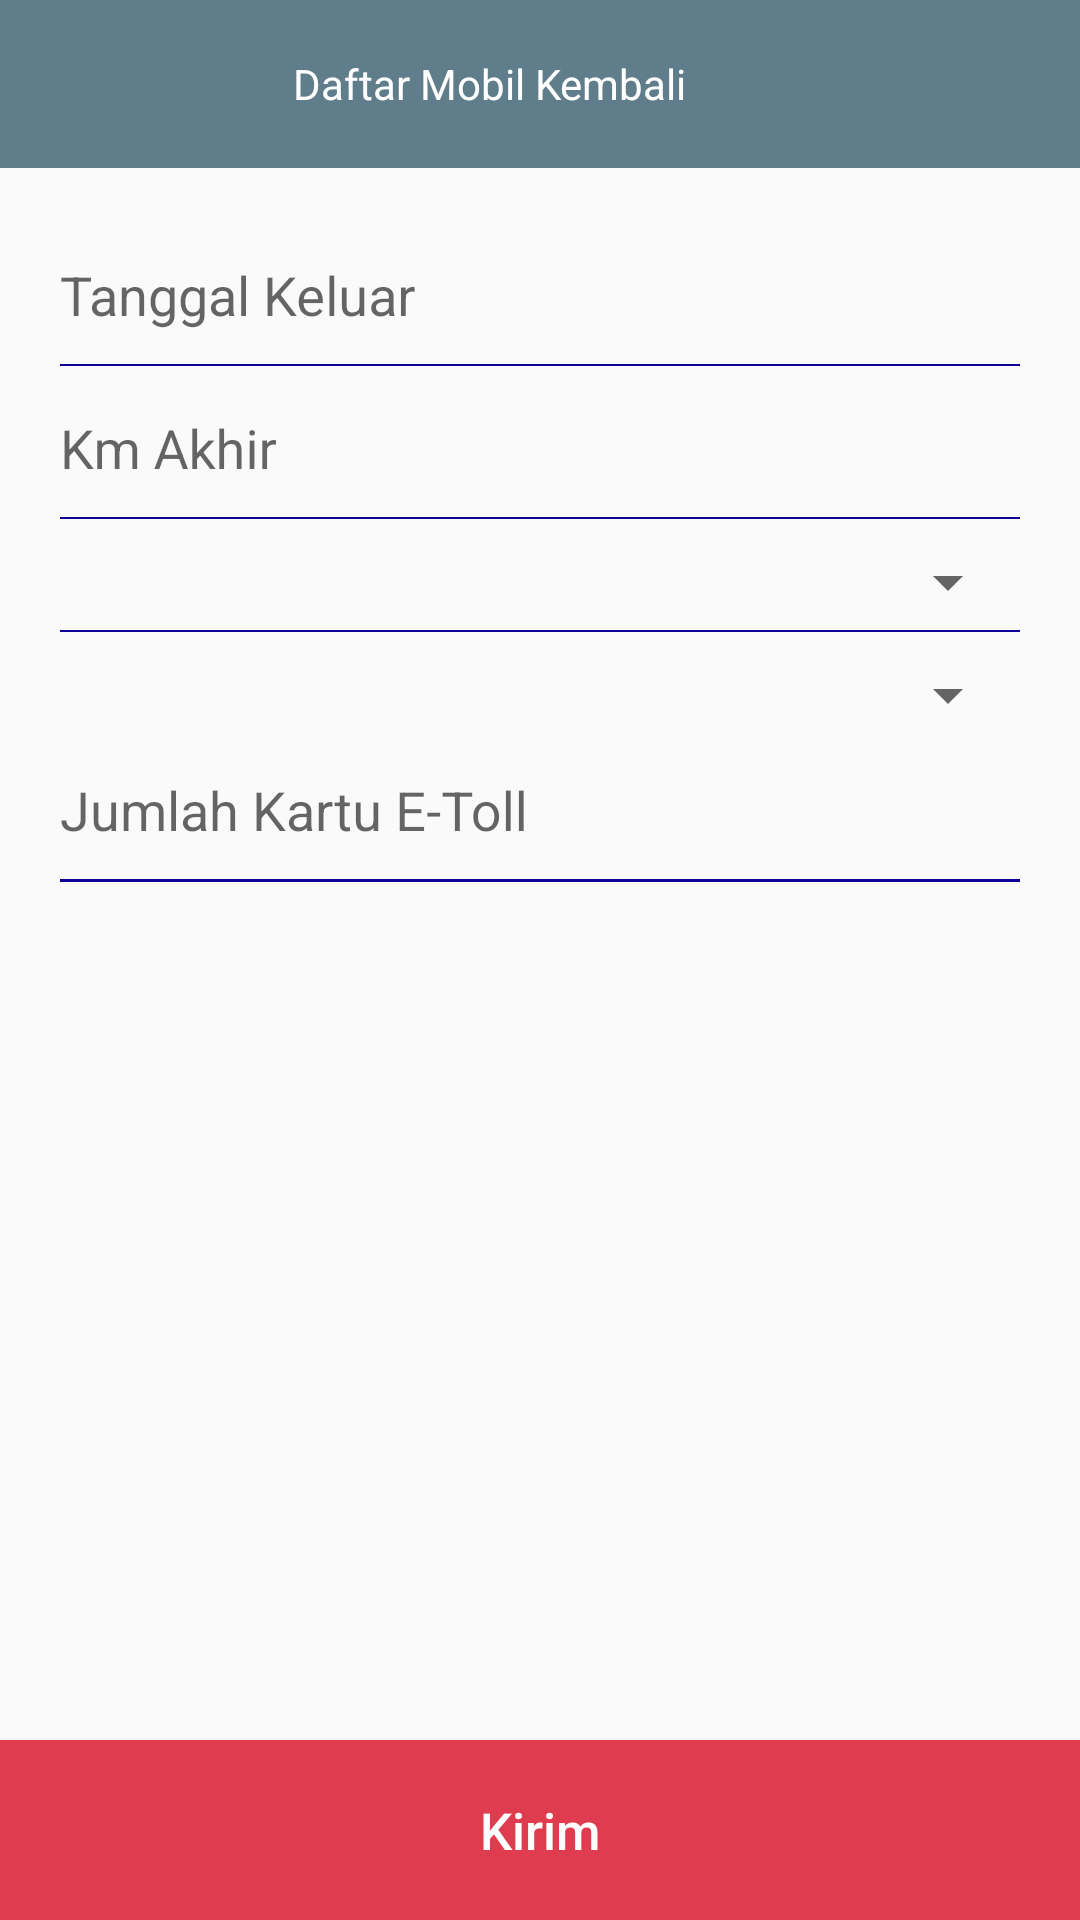

Write the Android layout XML for this screen, with the resource values it uses.
<!-- AndroidManifest.xml: application theme AppTheme -->
<!-- res/layout/activity_insert_mobil_kembali.xml -->
<?xml version="1.0" encoding="utf-8"?>
<RelativeLayout xmlns:android="http://schemas.android.com/apk/res/android"
    xmlns:app="http://schemas.android.com/apk/res-auto"
    xmlns:tools="http://schemas.android.com/tools"
    android:layout_width="match_parent"
    android:layout_height="match_parent"
    app:layout_behavior="@string/appbar_scrolling_view_behavior"
    tools:ignore="MissingPrefix">
    <LinearLayout
        android:layout_width="match_parent"
        android:layout_height="wrap_content"
        android:animateLayoutChanges="true"
        android:orientation="vertical">
        <com.google.android.material.appbar.AppBarLayout
            android:layout_width="match_parent"
            android:layout_height="wrap_content"
            android:theme="@style/AppTheme.AppBarOverlay">

            <androidx.appcompat.widget.Toolbar
                android:id="@+id/toolbar"
                android:layout_width="match_parent"
                android:layout_height="?attr/actionBarSize"
                android:background="@color/colorPrimary"
                app:theme="@style/ToolBarStyle"
                app:popupTheme="@style/AppTheme.PopupOverlay">

                <TextView
                    android:layout_width="match_parent"
                    android:layout_height="wrap_content"
                    android:layout_marginRight="50dp"
                    android:text="Daftar Mobil Kembali"
                    android:gravity="center"
                    android:textColor="@color/colorWhite"
                    fontPath="fonts/SemiBold.otf"/>

                <FrameLayout
                    android:id="@+id/snackbar_container"
                    android:layout_width="match_parent"
                    android:layout_height="wrap_content">

                </FrameLayout>

            </androidx.appcompat.widget.Toolbar>

        </com.google.android.material.appbar.AppBarLayout>
        <LinearLayout
            android:id="@+id/form_layout"
            android:layout_width="match_parent"
            android:layout_height="match_parent"
            android:padding="20dp"
            android:animateLayoutChanges="true"
            android:orientation="vertical">

            <com.google.android.material.textfield.TextInputLayout
                android:layout_width="match_parent"
                android:layout_height="wrap_content">

                <EditText
                    android:id="@+id/tgl_out"
                    android:layout_width="match_parent"
                    android:layout_height="wrap_content"
                    android:layout_marginBottom="10dp"
                    android:background="@color/transparent"
                    android:hint="Tanggal Keluar"
                    android:inputType="text" />
            </com.google.android.material.textfield.TextInputLayout>
            <View
                android:layout_width="match_parent"
                android:layout_height="0.5dp"
                android:layout_marginBottom="5dp"
                android:background="@color/colorAccent"/>


            <com.google.android.material.textfield.TextInputLayout
                android:layout_width="match_parent"
                android:layout_height="wrap_content">

                <EditText
                    android:id="@+id/km_akhir"
                    android:layout_width="match_parent"
                    android:layout_height="wrap_content"
                    android:layout_marginBottom="10dp"
                    android:background="@color/transparent"
                    android:hint="Km Akhir "
                    android:inputType="text" />
            </com.google.android.material.textfield.TextInputLayout>

            <View
                android:layout_width="match_parent"
                android:layout_height="0.5dp"
                android:layout_marginBottom="5dp"
                android:background="@color/colorAccent"/>

            <Spinner
                android:id="@+id/spin_plat"
                android:layout_width="match_parent"
                android:layout_height="32dp">

            </Spinner>

            <View
                android:layout_width="match_parent"
                android:layout_height="0.5dp"
                android:layout_marginBottom="5dp"
                android:background="@color/colorAccent"/>

            <Spinner
                android:id="@+id/spin_plat1"
                android:layout_width="match_parent"
                android:layout_height="32dp">

            </Spinner>

            <com.google.android.material.textfield.TextInputLayout
                android:layout_width="match_parent"
                android:layout_height="wrap_content">

                <EditText
                    android:id="@+id/sisa_etol"
                    android:layout_width="match_parent"
                    android:layout_height="wrap_content"
                    android:layout_marginBottom="10dp"
                    android:background="@color/transparent"
                    android:hint="Jumlah Kartu E-Toll "
                    android:inputType="text" />
            </com.google.android.material.textfield.TextInputLayout>

            <View
                android:layout_width="match_parent"
                android:layout_height="1dp"
                android:background="@color/colorAccent"/>

        </LinearLayout>
    </LinearLayout>
    <Button
        android:id="@+id/btn_submit"
        android:layout_width="match_parent"
        android:layout_height="60dp"
        android:layout_alignParentBottom="true"
        android:background="@color/colorRed"
        android:textAllCaps="false"
        fontPath="fonts/SemiBold.otf"
        android:textSize="17sp"
        android:textColor="@color/colorWhite"
        android:text="Kirim"/>

</RelativeLayout>
<!-- resources referenced by this layout -->
<resources>
  <color name="colorAccent">#0c0099</color>
  <color name="colorPrimary">#607d8b</color>
  <color name="colorRed">#df3c50</color>
  <color name="colorWhite">#ffffff</color>
  <color name="transparent">@android:color/transparent</color>
  <style name="AppTheme.AppBarOverlay" parent="ThemeOverlay.AppCompat.Dark.ActionBar" />
  <style name="AppTheme.PopupOverlay" parent="ThemeOverlay.AppCompat.Light" />
  <style name="ToolBarStyle" parent="Theme.AppCompat.Light">
          <item name="android:textColorPrimary">@color/cross_toolbar_text_color</item>
          <item name="android:textColorSecondary">@color/cross_toolbar_text_color</item>
          <item name="actionMenuTextColor">@color/cross_toolbar_text_color</item>
          <item name="android:homeAsUpIndicator">@drawable/ic_back</item>
      </style>
  <style name="AppTheme" parent="Theme.AppCompat.Light.DarkActionBar">
          
          <item name="colorPrimary">@color/colorPrimary</item>
          <item name="colorPrimaryDark">@color/colorPrimaryDark</item>
          <item name="colorAccent">@color/colorAccent</item>
      </style>
  <color name="cross_toolbar_text_color">#0496f4</color>
  <!-- drawable ic_back (drawable) -->
  <vector xmlns:android="http://schemas.android.com/apk/res/android"
      android:width="27dp"
      android:height="17dp"
      android:viewportWidth="27"
      android:viewportHeight="17">
      <path
          android:pathData="M2,8.15h24"
          android:strokeLineJoin="round"
          android:strokeWidth="2"
          android:fillColor="#00000000"
          android:fillType="nonZero"
          android:strokeColor="#0496f4"
          android:strokeLineCap="round"/>
      <path
          android:pathData="M1.282,8.146l7.072,7.072M1.282,8.146l7.072,-7.07"
          android:strokeWidth="2"
          android:fillColor="#00000000"
          android:fillType="nonZero"
          android:strokeColor="#0496f4"
          android:strokeLineCap="round"/>
  </vector>
  <color name="colorPrimaryDark">#455a64</color>
</resources>
